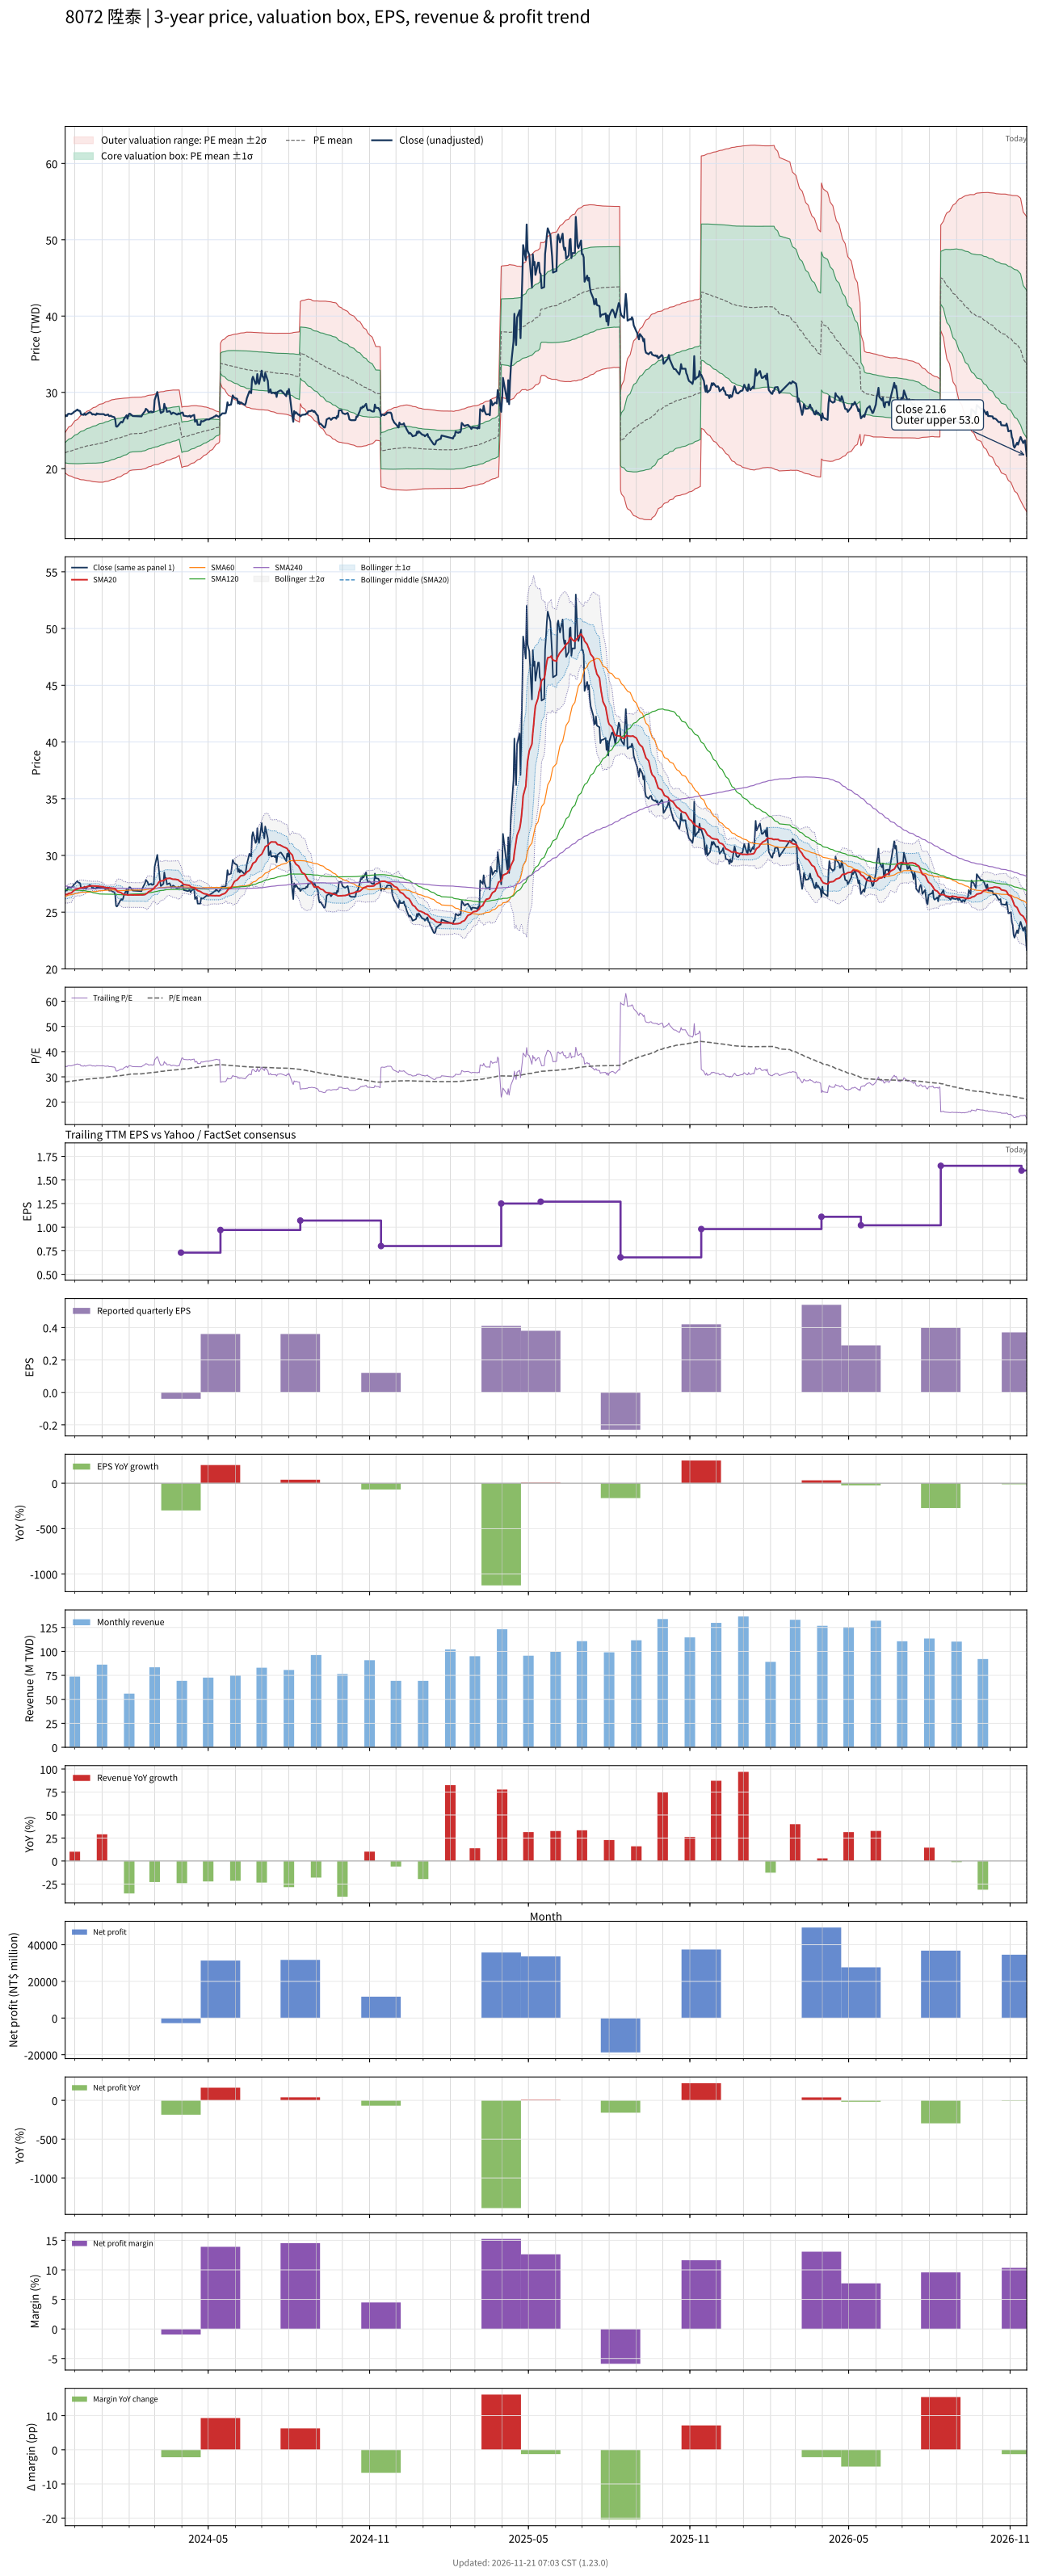

The data file committed next to this chart (first rows):
# chart-version: skill-stock-dynamic-val…
date, close, available_date, period_end, eps, ttm_eps, pe, pe_mean, pe_std, price_m2, price_m1, price_mean, price_p1, price_p2, forward_eps, forward_pe, forward_pe_mean, forward_pe_std, forward_price_m2, forward_price_m1, forward_price_mean, forward_price_p1, forward_price_p2, sma20
2023-11-20, 26.85, 2023-11-14, 2023-09-30, 0.39, 0.79, 33.99, 27.96, 1.678, 19.44, 20.77, 22.09, 23.42, 24.74, , , , , , , , , , 26.54
2023-11-21, 27, 2023-11-14, 2023-09-30, 0.39, 0.79, 34.18, 28.02, 1.769, 19.34, 20.74, 22.14, 23.54, 24.93, , , , , , , , , , 26.56
2023-11-22, 26.9, 2023-11-14, 2023-09-30, 0.39, 0.79, 34.05, 28.08, 1.85, 19.26, 20.72, 22.18, 23.65, 25.11, , , , , , , , , , 26.56
2023-11-23, 27.15, 2023-11-14, 2023-09-30, 0.39, 0.79, 34.37, 28.14, 1.935, 19.17, 20.7, 22.23, 23.76, 25.29, , , , , , , , , , 26.61
2023-11-24, 27.2, 2023-11-14, 2023-09-30, 0.39, 0.79, 34.43, 28.2, 2.016, 19.09, 20.69, 22.28, 23.87, 25.47, , , , , , , , , , 26.65
2023-11-27, 27.15, 2023-11-14, 2023-09-30, 0.39, 0.79, 34.37, 28.26, 2.092, 19.02, 20.67, 22.33, 23.98, 25.63, , , , , , , , , , 26.7
2023-11-28, 27.25, 2023-11-14, 2023-09-30, 0.39, 0.79, 34.49, 28.32, 2.167, 18.95, 20.66, 22.37, 24.08, 25.79, , , , , , , , , , 26.77
2023-11-29, 27.3, 2023-11-14, 2023-09-30, 0.39, 0.79, 34.56, 28.38, 2.237, 18.89, 20.65, 22.42, 24.19, 25.96, , , , , , , , , , 26.84
2023-11-30, 27.45, 2023-11-14, 2023-09-30, 0.39, 0.79, 34.75, 28.45, 2.307, 18.83, 20.65, 22.47, 24.3, 26.12, , , , , , , , , , 26.91
2023-12-01, 27.5, 2023-11-14, 2023-09-30, 0.39, 0.79, 34.81, 28.51, 2.373, 18.78, 20.65, 22.53, 24.4, 26.28, , , , , , , , , , 26.97
2023-12-04, 27.75, 2023-11-14, 2023-09-30, 0.39, 0.79, 35.13, 28.59, 2.441, 18.73, 20.65, 22.58, 24.51, 26.44, , , , , , , , , , 27.04
2023-12-05, 27.6, 2023-11-14, 2023-09-30, 0.39, 0.79, 34.94, 28.65, 2.506, 18.67, 20.65, 22.63, 24.61, 26.59, , , , , , , , , , 27.08
2023-12-06, 27.6, 2023-11-14, 2023-09-30, 0.39, 0.79, 34.94, 28.72, 2.566, 18.63, 20.66, 22.69, 24.71, 26.74, , , , , , , , , , 27.11
2023-12-07, 27.55, 2023-11-14, 2023-09-30, 0.39, 0.79, 34.87, 28.78, 2.625, 18.59, 20.66, 22.73, 24.81, 26.88, , , , , , , , , , 27.14
2023-12-08, 27.15, 2023-11-14, 2023-09-30, 0.39, 0.79, 34.37, 28.83, 2.672, 18.56, 20.67, 22.78, 24.89, 27, , , , , , , , , , 27.15
2023-12-11, 27.05, 2023-11-14, 2023-09-30, 0.39, 0.79, 34.24, 28.89, 2.712, 18.54, 20.68, 22.82, 24.97, 27.11, , , , , , , , , , 27.18
2023-12-12, 27.25, 2023-11-14, 2023-09-30, 0.39, 0.79, 34.49, 28.95, 2.756, 18.52, 20.69, 22.87, 25.05, 27.23, , , , , , , , , , 27.2
2023-12-13, 27.05, 2023-11-14, 2023-09-30, 0.39, 0.79, 34.24, 29.01, 2.794, 18.5, 20.71, 22.92, 25.12, 27.33, , , , , , , , , , 27.21
2023-12-14, 27.1, 2023-11-14, 2023-09-30, 0.39, 0.79, 34.3, 29.06, 2.835, 18.48, 20.72, 22.96, 25.2, 27.44, , , , , , , , , , 27.23
2023-12-15, 27.2, 2023-11-14, 2023-09-30, 0.39, 0.79, 34.43, 29.1, 2.877, 18.44, 20.72, 22.99, 25.26, 27.53, , , , , , , , , , 27.25
2023-12-18, 27.4, 2023-11-14, 2023-09-30, 0.39, 0.79, 34.68, 29.15, 2.921, 18.41, 20.72, 23.03, 25.34, 27.65, , , , , , , , , , 27.28
2023-12-19, 27.35, 2023-11-14, 2023-09-30, 0.39, 0.79, 34.62, 29.19, 2.962, 18.38, 20.72, 23.06, 25.4, 27.74, , , , , , , , , , 27.3
2023-12-20, 27.25, 2023-11-14, 2023-09-30, 0.39, 0.79, 34.49, 29.23, 3, 18.35, 20.72, 23.09, 25.46, 27.83, , , , , , , , , , 27.32
2023-12-21, 27.1, 2023-11-14, 2023-09-30, 0.39, 0.79, 34.3, 29.26, 3.036, 18.32, 20.72, 23.12, 25.52, 27.92, , , , , , , , , , 27.31
2023-12-22, 27.15, 2023-11-14, 2023-09-30, 0.39, 0.79, 34.37, 29.3, 3.071, 18.3, 20.72, 23.15, 25.57, 28, , , , , , , , , , 27.31
2023-12-25, 27.05, 2023-11-14, 2023-09-30, 0.39, 0.79, 34.24, 29.34, 3.104, 18.28, 20.73, 23.18, 25.63, 28.09, , , , , , , , , , 27.3
2023-12-26, 27.25, 2023-11-14, 2023-09-30, 0.39, 0.79, 34.49, 29.39, 3.139, 18.26, 20.74, 23.22, 25.7, 28.18, , , , , , , , , , 27.3
2023-12-27, 27.15, 2023-11-14, 2023-09-30, 0.39, 0.79, 34.37, 29.44, 3.17, 18.25, 20.75, 23.26, 25.76, 28.27, , , , , , , , , , 27.3
2023-12-28, 27.2, 2023-11-14, 2023-09-30, 0.39, 0.79, 34.43, 29.49, 3.201, 18.24, 20.77, 23.3, 25.83, 28.36, , , , , , , , , , 27.29
2023-12-29, 27.15, 2023-11-14, 2023-09-30, 0.39, 0.79, 34.37, 29.54, 3.232, 18.23, 20.78, 23.33, 25.89, 28.44, , , , , , , , , , 27.27
2024-01-02, 27.15, 2023-11-14, 2023-09-30, 0.39, 0.79, 34.37, 29.59, 3.258, 18.23, 20.8, 23.38, 25.95, 28.52, , , , , , , , , , 27.24
2024-01-03, 27.15, 2023-11-14, 2023-09-30, 0.39, 0.79, 34.37, 29.66, 3.274, 18.26, 20.84, 23.43, 26.01, 28.6, , , , , , , , , , 27.21
2024-01-04, 27.05, 2023-11-14, 2023-09-30, 0.39, 0.79, 34.24, 29.72, 3.284, 18.29, 20.89, 23.48, 26.08, 28.67, , , , , , , , , , 27.19
2024-01-05, 27, 2023-11-14, 2023-09-30, 0.39, 0.79, 34.18, 29.79, 3.295, 18.33, 20.93, 23.53, 26.14, 28.74, , , , , , , , , , 27.16
2024-01-08, 27.1, 2023-11-14, 2023-09-30, 0.39, 0.79, 34.3, 29.85, 3.306, 18.36, 20.97, 23.58, 26.2, 28.81, , , , , , , , , , 27.16
2024-01-09, 26.9, 2023-11-14, 2023-09-30, 0.39, 0.79, 34.05, 29.92, 3.306, 18.42, 21.03, 23.64, 26.25, 28.86, , , , , , , , , , 27.15
2024-01-10, 26.9, 2023-11-14, 2023-09-30, 0.39, 0.79, 34.05, 29.99, 3.304, 18.47, 21.08, 23.69, 26.3, 28.91, , , , , , , , , , 27.13
2024-01-11, 26.95, 2023-11-14, 2023-09-30, 0.39, 0.79, 34.11, 30.06, 3.306, 18.52, 21.14, 23.75, 26.36, 28.97, , , , , , , , , , 27.13
2024-01-12, 26.85, 2023-11-14, 2023-09-30, 0.39, 0.79, 33.99, 30.12, 3.31, 18.56, 21.18, 23.8, 26.41, 29.03, , , , , , , , , , 27.11
2024-01-15, 26.75, 2023-11-14, 2023-09-30, 0.39, 0.79, 33.86, 30.18, 3.307, 18.62, 21.23, 23.85, 26.46, 29.07, , , , , , , , , , 27.09
2024-01-16, 26.5, 2023-11-14, 2023-09-30, 0.39, 0.79, 33.54, 30.25, 3.3, 18.68, 21.29, 23.89, 26.5, 29.11, , , , , , , , , , 27.05
2024-01-17, 25.55, 2023-11-14, 2023-09-30, 0.39, 0.79, 32.34, 30.3, 3.282, 18.75, 21.34, 23.94, 26.53, 29.12, , , , , , , , , , 26.96
2024-01-18, 25.5, 2023-11-14, 2023-09-30, 0.39, 0.79, 32.28, 30.35, 3.266, 18.82, 21.4, 23.98, 26.56, 29.14, , , , , , , , , , 26.87
2024-01-19, 25.6, 2023-11-14, 2023-09-30, 0.39, 0.79, 32.41, 30.4, 3.249, 18.88, 21.45, 24.02, 26.58, 29.15, , , , , , , , , , 26.8
2024-01-22, 26.05, 2023-11-14, 2023-09-30, 0.39, 0.79, 32.97, 30.46, 3.236, 18.95, 21.5, 24.06, 26.62, 29.17, , , , , , , , , , 26.74
2024-01-23, 26.15, 2023-11-14, 2023-09-30, 0.39, 0.79, 33.1, 30.51, 3.221, 19.02, 21.56, 24.11, 26.65, 29.19, , , , , , , , , , 26.7
2024-01-24, 26.05, 2023-11-14, 2023-09-30, 0.39, 0.79, 32.97, 30.58, 3.195, 19.11, 21.63, 24.16, 26.68, 29.2, , , , , , , , , , 26.64
2024-01-25, 26.2, 2023-11-14, 2023-09-30, 0.39, 0.79, 33.16, 30.64, 3.172, 19.19, 21.7, 24.2, 26.71, 29.22, , , , , , , , , , 26.59
2024-01-26, 26.5, 2023-11-14, 2023-09-30, 0.39, 0.79, 33.54, 30.7, 3.155, 19.27, 21.76, 24.25, 26.75, 29.24, , , , , , , , , , 26.55
2024-01-29, 27, 2023-11-14, 2023-09-30, 0.39, 0.79, 34.18, 30.77, 3.132, 19.36, 21.84, 24.31, 26.79, 29.26, , , , , , , , , , 26.55
2024-01-30, 26.55, 2023-11-14, 2023-09-30, 0.39, 0.79, 33.61, 30.84, 3.104, 19.46, 21.91, 24.37, 26.82, 29.27, , , , , , , , , , 26.52
2024-01-31, 26.95, 2023-11-14, 2023-09-30, 0.39, 0.79, 34.11, 30.92, 3.066, 19.58, 22.01, 24.43, 26.85, 29.27, , , , , , , , , , 26.5
2024-02-01, 27.2, 2023-11-14, 2023-09-30, 0.39, 0.79, 34.43, 31, 3.033, 19.7, 22.09, 24.49, 26.89, 29.28, , , , , , , , , , 26.51
2024-02-02, 27.2, 2023-11-14, 2023-09-30, 0.39, 0.79, 34.43, 31.06, 3.024, 19.76, 22.15, 24.54, 26.93, 29.32, , , , , , , , , , 26.52
2024-02-05, 26.9, 2023-11-14, 2023-09-30, 0.39, 0.79, 34.05, 31.12, 3.011, 19.83, 22.21, 24.59, 26.97, 29.35, , , , , , , , , , 26.51
2024-02-15, 26.85, 2023-11-14, 2023-09-30, 0.39, 0.79, 33.99, 31.18, 3, 19.89, 22.26, 24.63, 27, 29.37, , , , , , , , , , 26.51
2024-02-16, 27.1, 2023-11-14, 2023-09-30, 0.39, 0.79, 34.3, 31.24, 2.996, 19.94, 22.31, 24.68, 27.04, 29.41, , , , , , , , , , 26.52
2024-02-19, 27.55, 2023-11-14, 2023-09-30, 0.39, 0.79, 34.87, 31.3, 2.993, 20, 22.36, 24.73, 27.09, 29.45, , , , , , , , , , 26.55
2024-02-20, 27.85, 2023-11-14, 2023-09-30, 0.39, 0.79, 35.25, 31.36, 2.991, 20.05, 22.41, 24.78, 27.14, 29.5, , , , , , , , , , 26.6
... 669 more rows
